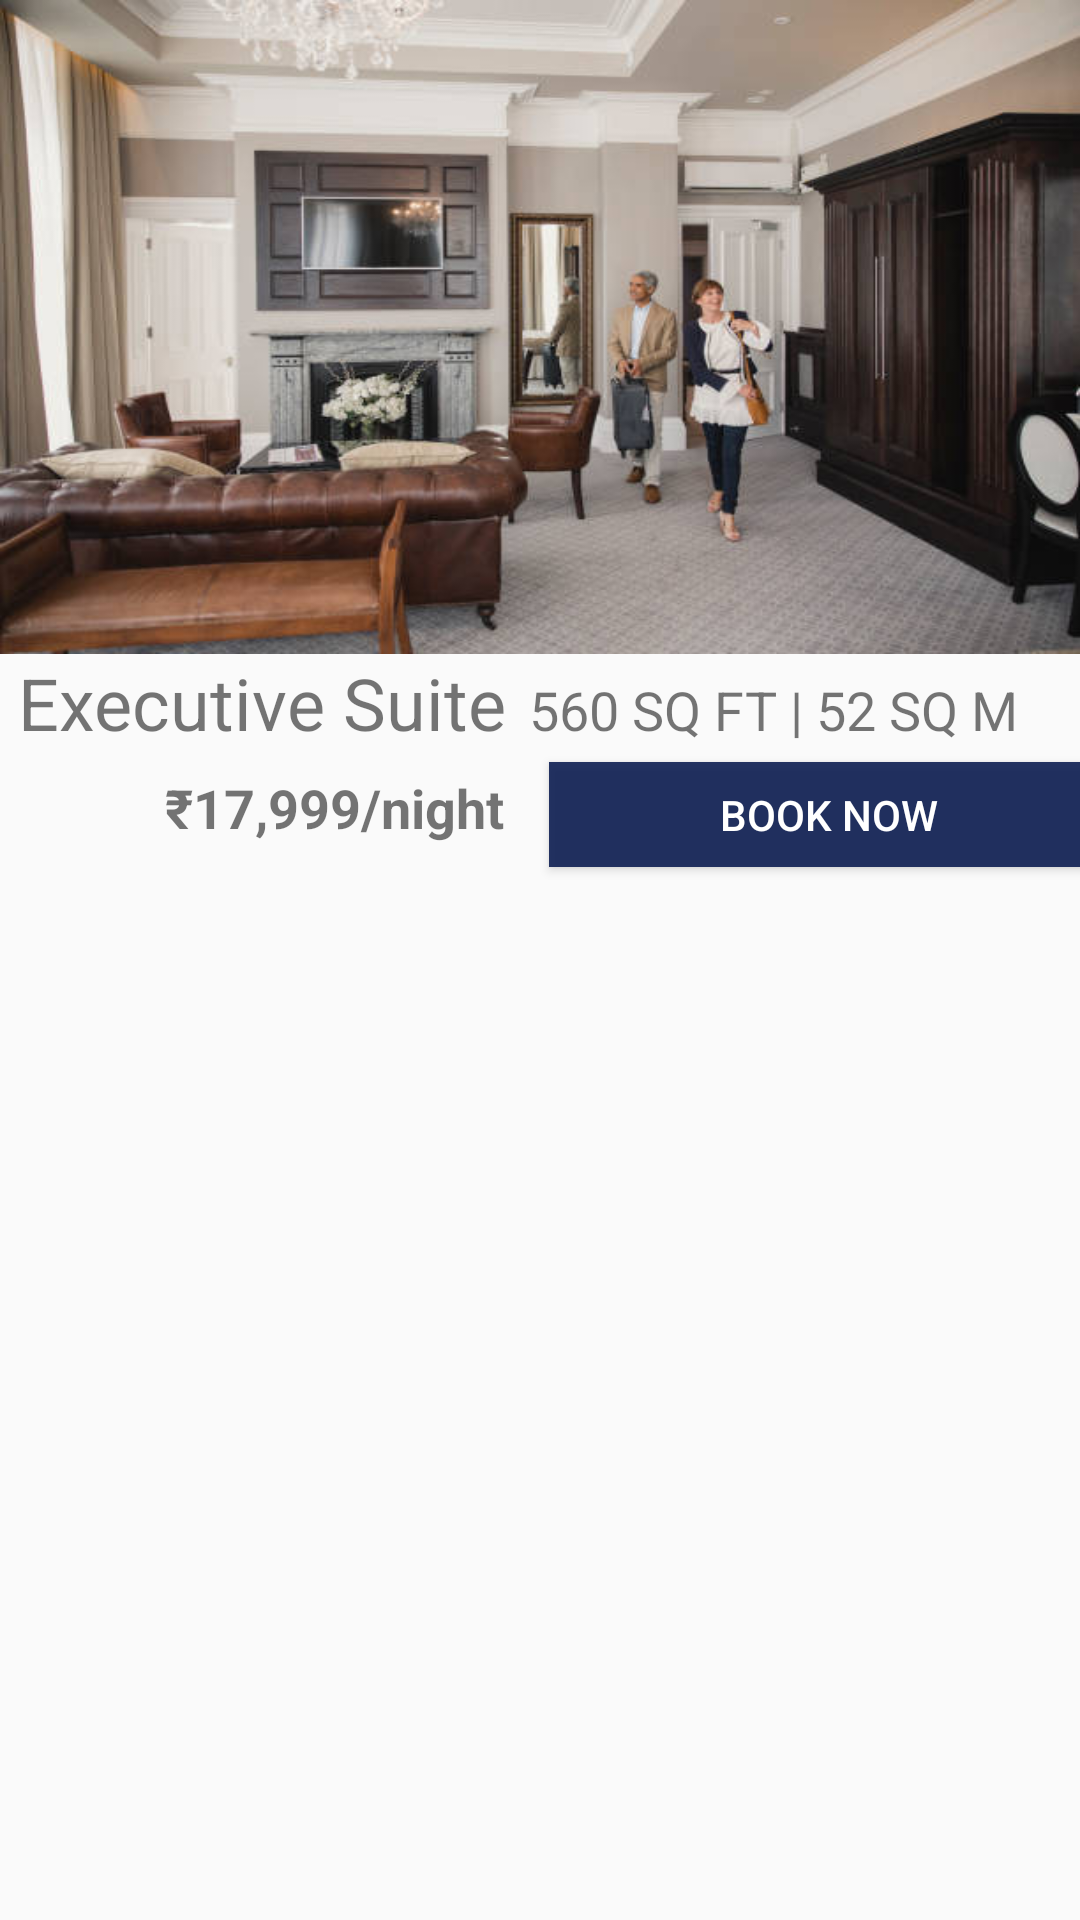

The Android layout XML behind this screen, and the referenced resources:
<!-- AndroidManifest.xml: application theme Theme.AppCompat.DayNight.NoActionBar -->
<!-- res/layout/executive_mumbai.xml -->
<?xml version="1.0" encoding="utf-8"?>
<LinearLayout xmlns:android="http://schemas.android.com/apk/res/android"
    android:orientation="vertical"
    android:layout_width="match_parent"
    android:layout_height="match_parent">


    <ImageView
        android:id="@+id/imageView11"
        android:layout_width="match_parent"
        android:layout_height="218dp"
        android:background="@drawable/executive" />

    <LinearLayout
        android:layout_width="match_parent"
        android:layout_height="29dp"
        android:orientation="horizontal">

        <TextView
            android:id="@+id/textView8"
            android:layout_width="156dp"
            android:layout_height="match_parent"
            android:layout_weight="1"
            android:paddingEnd="8dp"
            android:text="Executive Suite"
            android:textAlignment="textEnd"
            android:textSize="24sp" />

        <TextView
            android:id="@+id/textView9"
            android:layout_width="wrap_content"
            android:layout_height="wrap_content"
            android:layout_weight="1"
            android:text="560 SQ FT | 52 SQ M"
            android:textSize="18sp" />
    </LinearLayout>

    <LinearLayout
        android:layout_width="match_parent"
        android:layout_height="49dp"
        android:orientation="horizontal">

        <TextView
            android:id="@+id/delux_price_text"
            android:layout_width="183dp"
            android:layout_height="match_parent"
            android:paddingTop="10dp"
            android:paddingEnd="15dp"
            android:text="@string/executive_mumbai_rooms_price"
            android:textAlignment="textEnd"
            android:textSize="18sp" />

        <Button
            android:id="@+id/button4"
            android:layout_width="187dp"
            android:layout_height="35dp"
            android:layout_gravity="center"
            android:background="#E60E1F53"
            android:onClick="login"
            android:text="Book now"
            android:textColor="#ffffff" />

    </LinearLayout>
</LinearLayout>
<!-- resources referenced by this layout -->
<resources>
  <!-- drawable executive: jpeg bitmap (drawable-v24, 39575 bytes) -->
  <string name="executive_mumbai_rooms_price"><b>₹17,999/night</b></string>
</resources>
